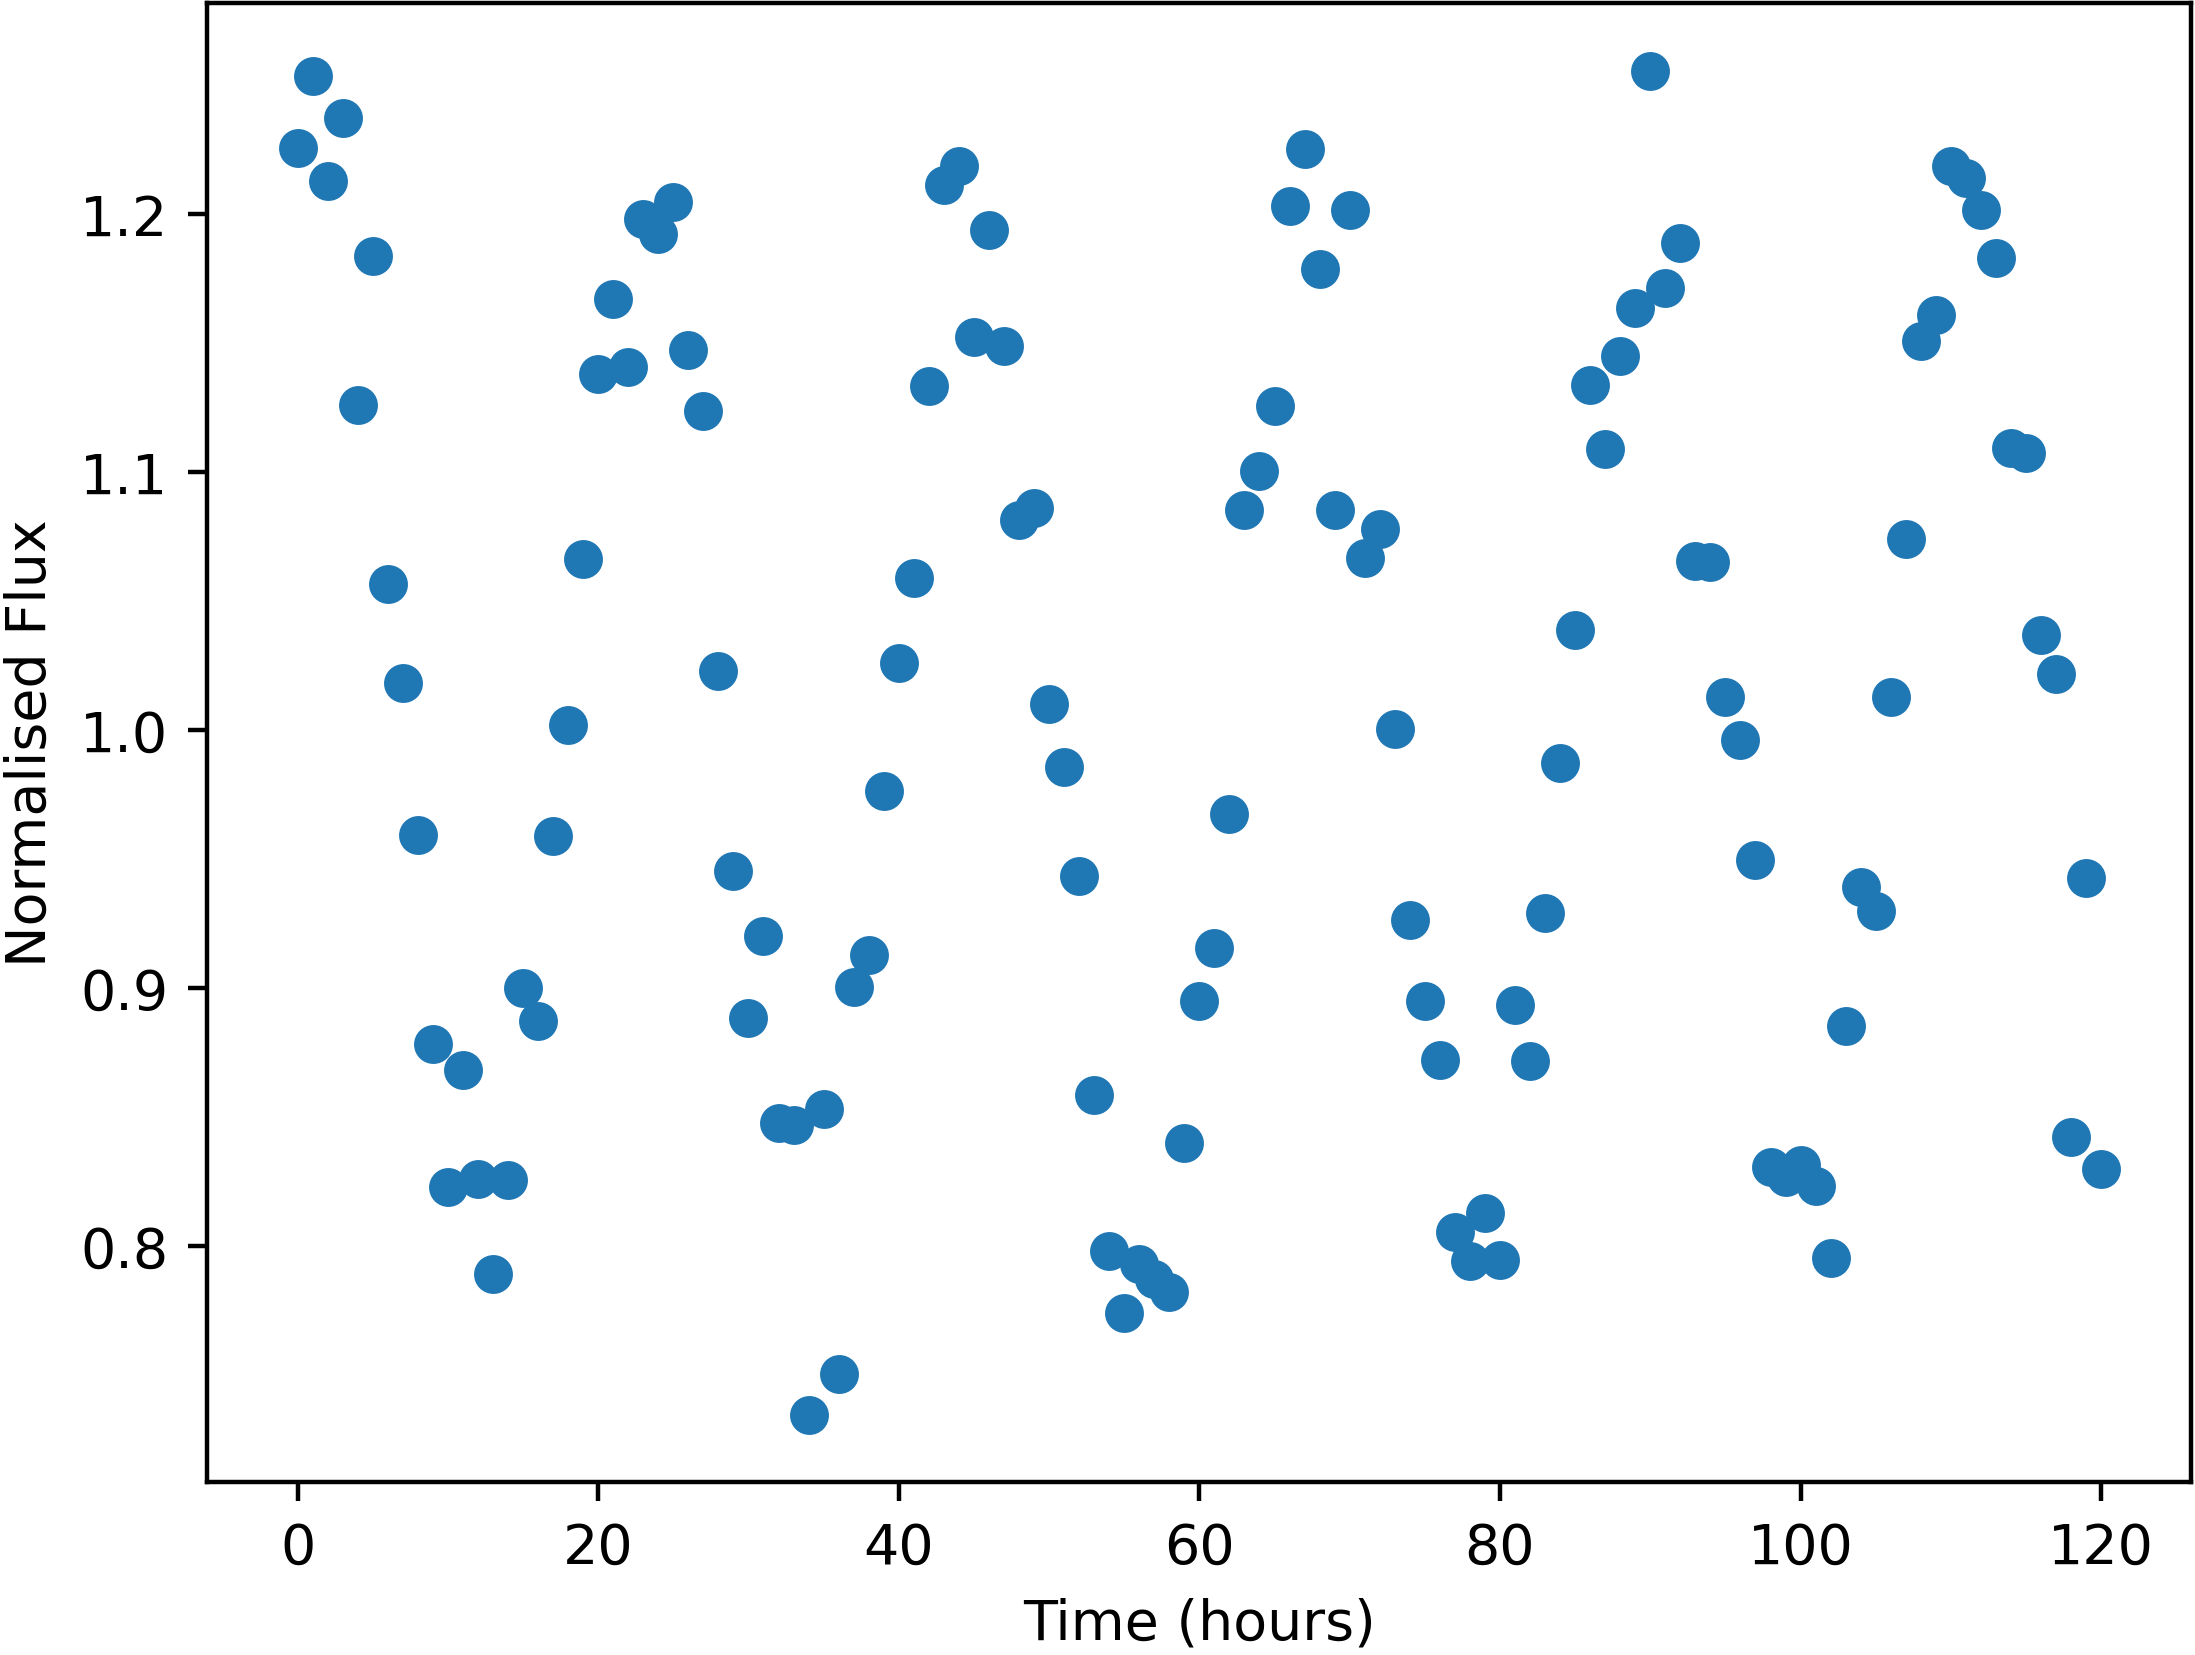

Data behind this chart, as committed beside it:
Time, NormalisedFlux
0.0, 1.226
1.0, 1.253
2.0, 1.213
3.0, 1.237
4.0, 1.126
5.0, 1.184
6.0, 1.057
7.0, 1.018
8.0, 0.9595
9.0, 0.8783
10.0, 0.823
11.0, 0.8684
12.0, 0.8259
13.0, 0.7893
14.0, 0.8255
15.0, 0.9001
16.0, 0.8875
17.0, 0.9591
18.0, 1.002
19.0, 1.066
20.0, 1.138
21.0, 1.167
22.0, 1.141
23.0, 1.198
24.0, 1.192
25.0, 1.205
26.0, 1.147
27.0, 1.124
28.0, 1.023
29.0, 0.9454
30.0, 0.8884
31.0, 0.9203
32.0, 0.8478
33.0, 0.8469
34.0, 0.7347
35.0, 0.8532
36.0, 0.7505
37.0, 0.9006
38.0, 0.9128
39.0, 0.9767
40.0, 1.026
41.0, 1.059
42.0, 1.133
43.0, 1.211
44.0, 1.219
45.0, 1.152
46.0, 1.194
47.0, 1.149
48.0, 1.082
49.0, 1.086
50.0, 1.01
51.0, 0.9858
52.0, 0.9437
53.0, 0.8588
54.0, 0.7983
55.0, 0.7742
56.0, 0.7931
57.0, 0.7871
58.0, 0.7825
59.0, 0.8402
... 61 more rows
